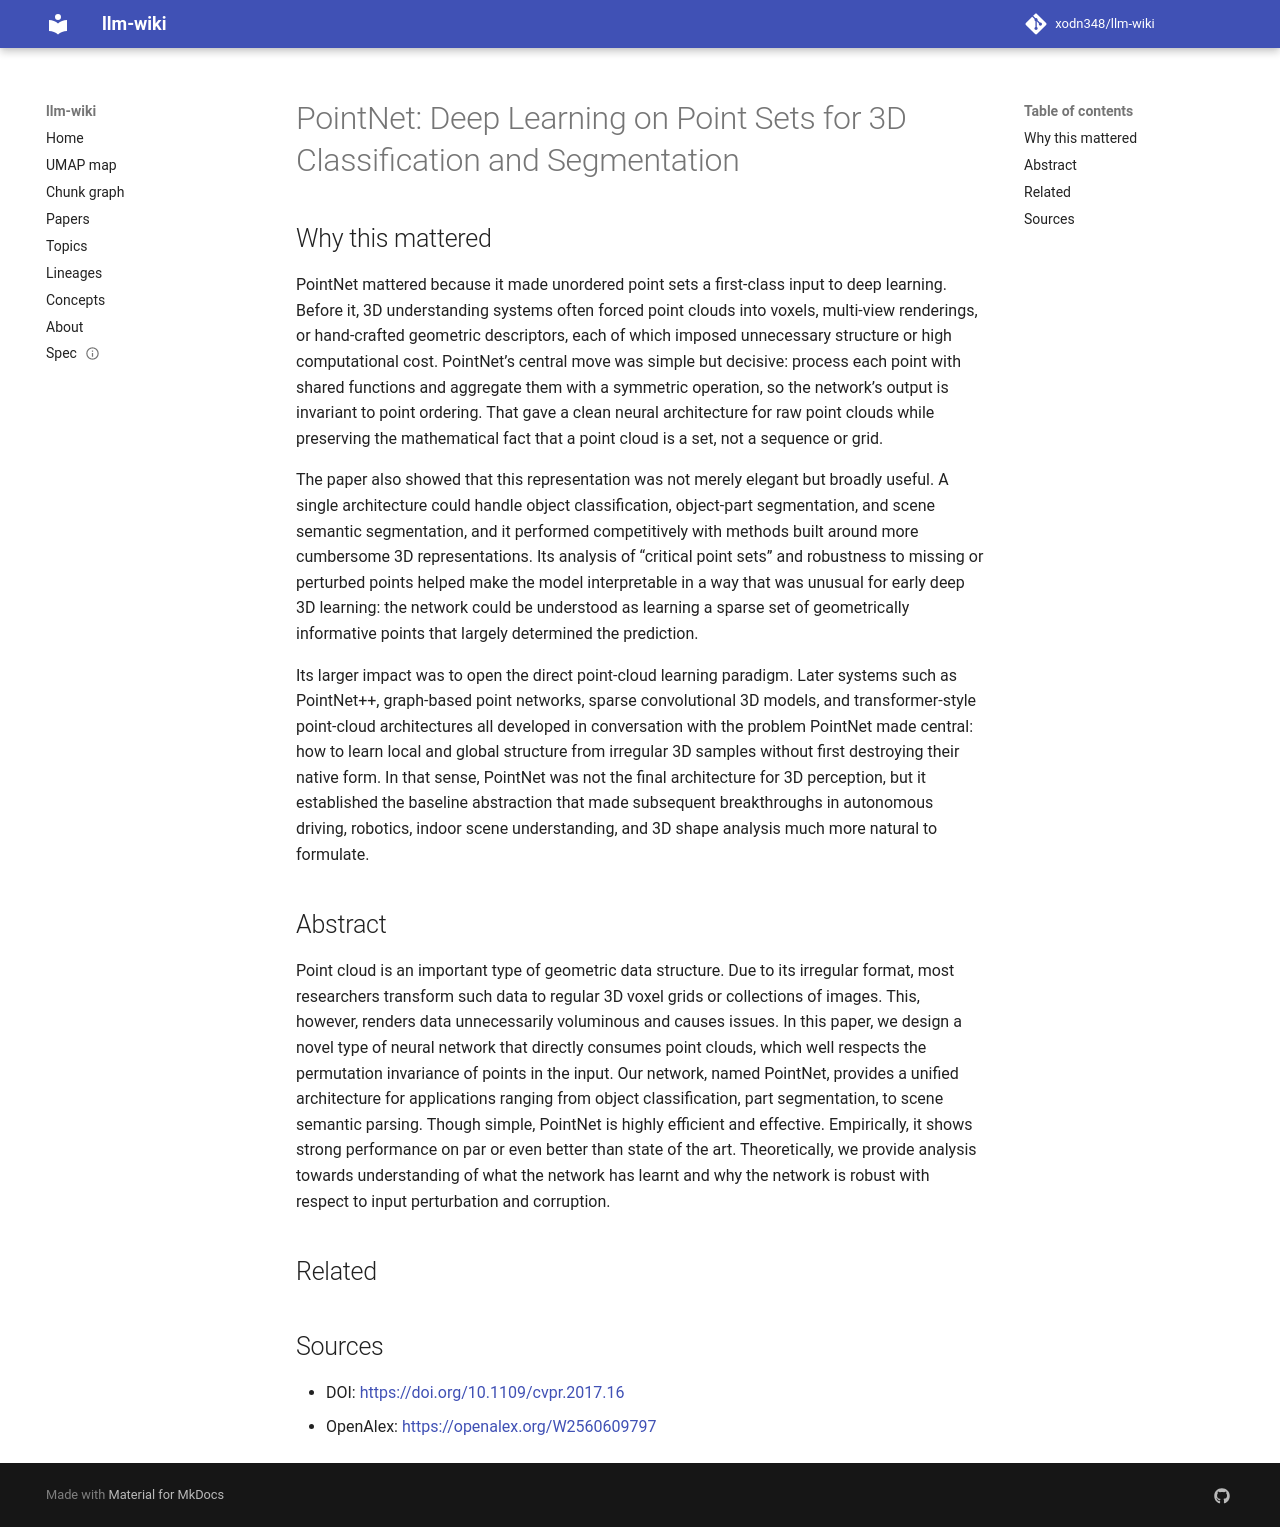

repository: xodn348/llm-wiki · page: paper/10_1109_cvpr_2017_16/index.html · generator: mkdocs

---
title: 'PointNet: Deep Learning on Point Sets for 3D Classification and Segmentation'
doi: 10.1109/cvpr.2017.16
openalex_id: https://openalex.org/W2560609797
year: 2017
venue: null
authors: Raffaelli Charles, Hao Su, Kaichun Mo, Leonidas Guibas
citations: 9714
fleming_tier: true
concepts:
- Point cloud
- Computer science
- Segmentation
- Artificial intelligence
- Parsing
- Deep learning
- Convolutional neural network
- Point (geometry)
- Architecture
- Artificial neural network
---

# PointNet: Deep Learning on Point Sets for 3D Classification and Segmentation

## Why this mattered

PointNet mattered because it made unordered point sets a first-class input to deep learning. Before it, 3D understanding systems often forced point clouds into voxels, multi-view renderings, or hand-crafted geometric descriptors, each of which imposed unnecessary structure or high computational cost. PointNet’s central move was simple but decisive: process each point with shared functions and aggregate them with a symmetric operation, so the network’s output is invariant to point ordering. That gave a clean neural architecture for raw point clouds while preserving the mathematical fact that a point cloud is a set, not a sequence or grid.

The paper also showed that this representation was not merely elegant but broadly useful. A single architecture could handle object classification, object-part segmentation, and scene semantic segmentation, and it performed competitively with methods built around more cumbersome 3D representations. Its analysis of “critical point sets” and robustness to missing or perturbed points helped make the model interpretable in a way that was unusual for early deep 3D learning: the network could be understood as learning a sparse set of geometrically informative points that largely determined the prediction.

Its larger impact was to open the direct point-cloud learning paradigm. Later systems such as PointNet++, graph-based point networks, sparse convolutional 3D models, and transformer-style point-cloud architectures all developed in conversation with the problem PointNet made central: how to learn local and global structure from irregular 3D samples without first destroying their native form. In that sense, PointNet was not the final architecture for 3D perception, but it established the baseline abstraction that made subsequent breakthroughs in autonomous driving, robotics, indoor scene understanding, and 3D shape analysis much more natural to formulate.

## Abstract

Point cloud is an important type of geometric data structure. Due to its irregular format, most researchers transform such data to regular 3D voxel grids or collections of images. This, however, renders data unnecessarily voluminous and causes issues. In this paper, we design a novel type of neural network that directly consumes point clouds, which well respects the permutation invariance of points in the input. Our network, named PointNet, provides a unified architecture for applications ranging from object classification, part segmentation, to scene semantic parsing. Though simple, PointNet is highly efficient and effective. Empirically, it shows strong performance on par or even better than state of the art. Theoretically, we provide analysis towards understanding of what the network has learnt and why the network is robust with respect to input perturbation and corruption.


## Related



## Sources

- DOI: [https://doi.org/10.1109/cvpr.2017.16](https://doi.org/10.1109/cvpr.2017.16)
- OpenAlex: [https://openalex.org/W2560609797](https://openalex.org/W2560609797)
